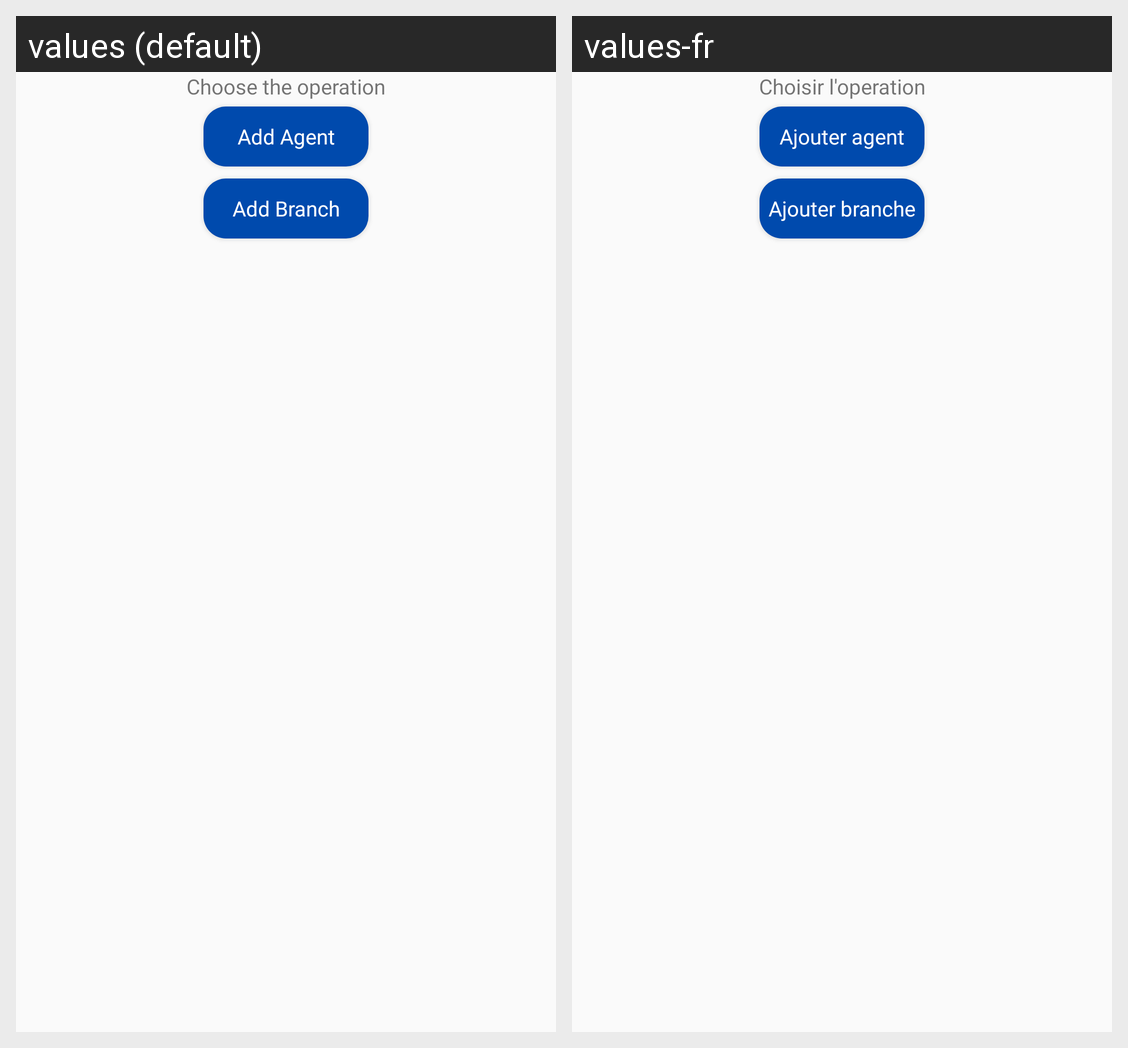

The Android screen above is rendered under two locales of the same app. Produce the string resources it draws, with the default and per-locale values.
Android screen res/layout/dialog_agent_branch.xml rendered under 2 locales, left to right: values (default), values-fr. Device: Nexus 5 (rendered at 1080×1920; each locale shown at half size, 540×960, under a caption strip naming it); theme AppTheme.
Strings drawn on this screen, with the default value and each locale's value (text and hints the layout hard-codes, and strings that could not be matched under every locale, appear in the picture but are not listed):

choose_the_operation
  values: Choose the operation
  values-fr: Choisir l'operation

add_agent
  values: Add Agent
  values-fr: Ajouter agent

add_branch
  values: Add Branch
  values-fr: Ajouter branche
